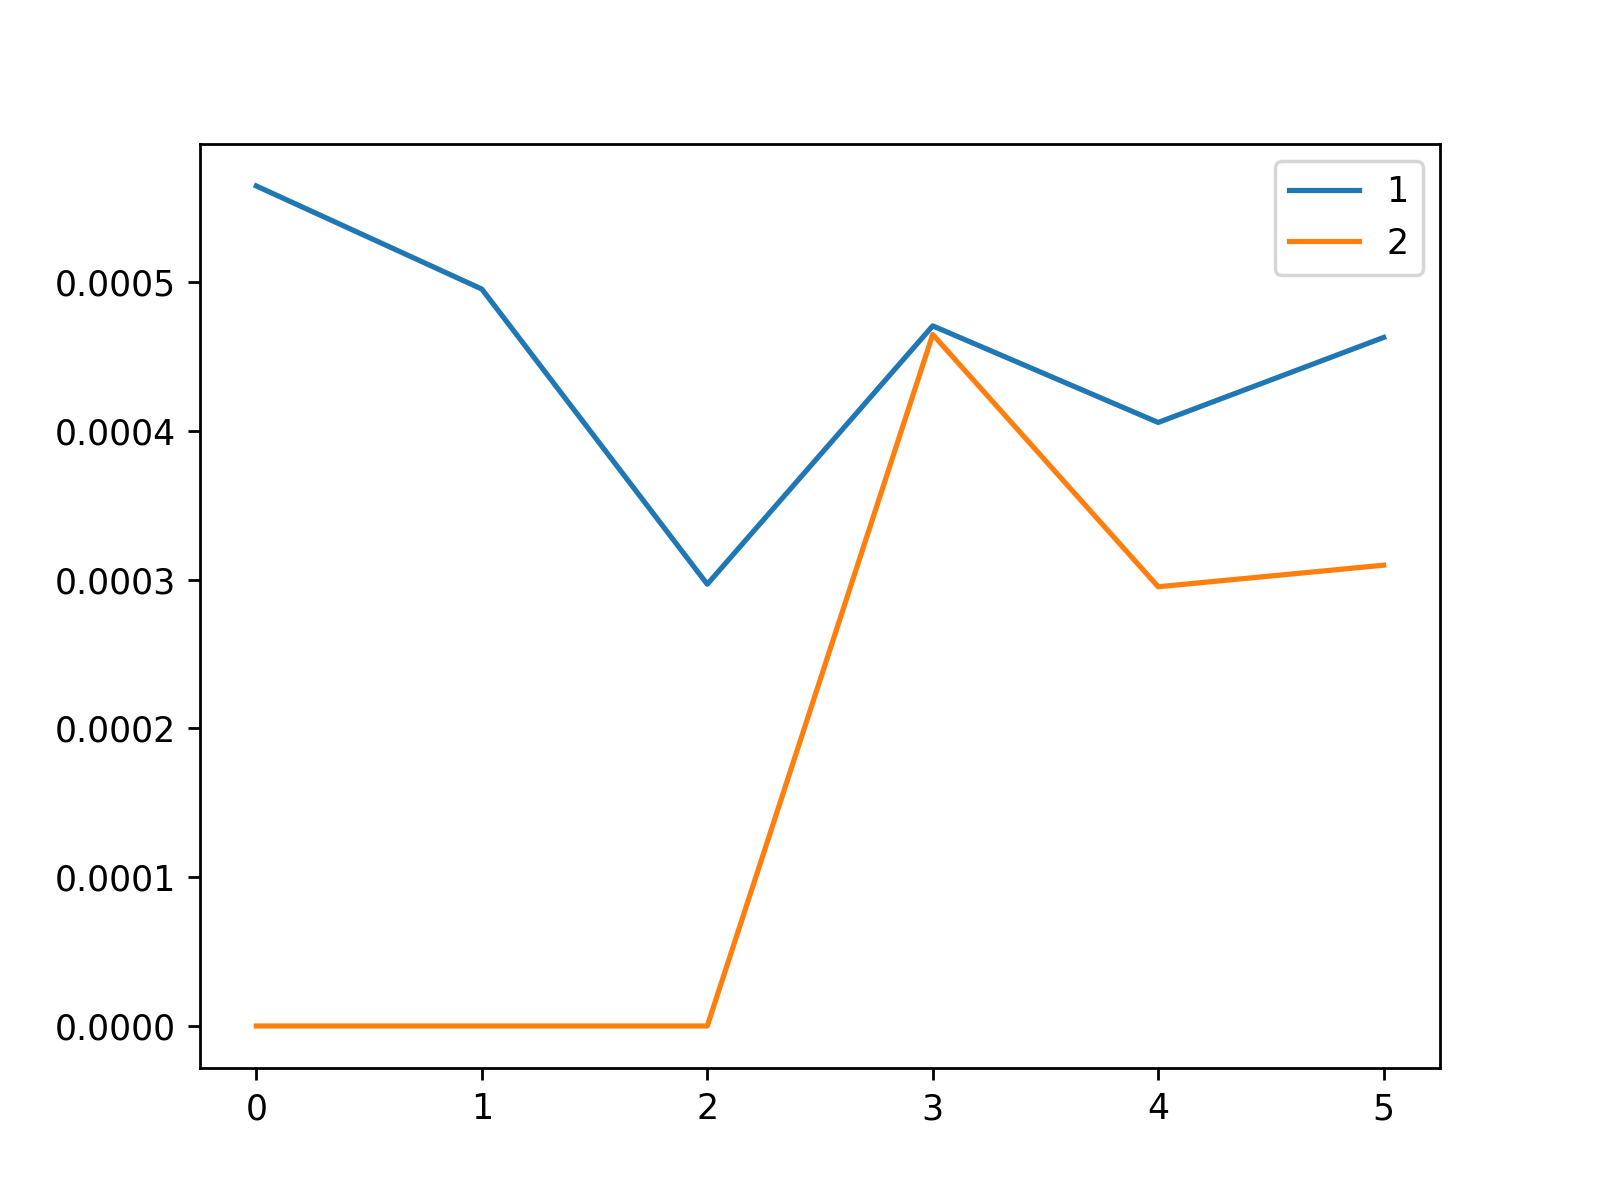

Source data for this figure (header and first rows):
, 1, 2
0, 0.0005645, 0.0
1, 0.0004953, 0.0
2, 0.0002969, 0.0
3, 0.0004705, 0.0004647
4, 0.0004056, 0.0002952
5, 0.0004628, 0.0003097
